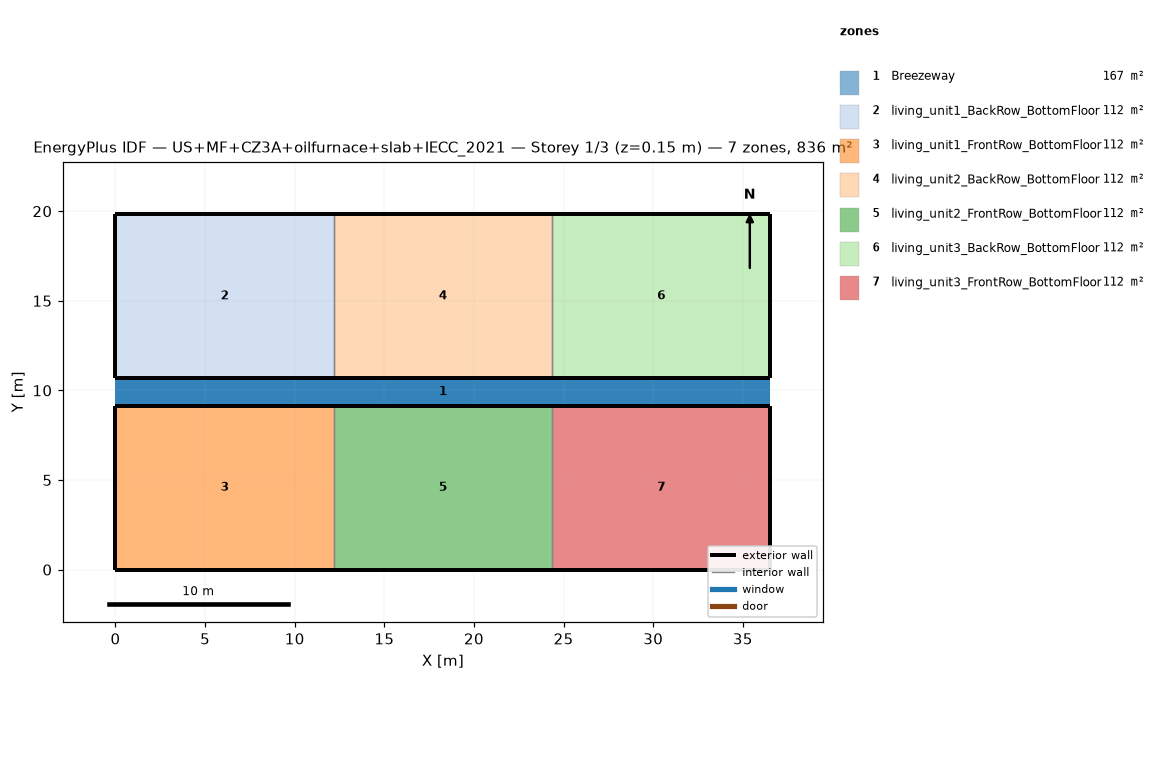
=== STOREY PLAN SPEC (per zone: floor XY polygon, exterior-wall plan segments, windows/doors) ===
zone 1: Breezeway  (167.0 m²)
  floor: (36.54, 9.16) (0.00, 9.16) (0.00, 10.68) (36.54, 10.68)
  floor: (36.54, 9.16) (0.00, 9.16) (0.00, 10.68) (36.54, 10.68)
  floor: (36.54, 9.16) (0.00, 9.16) (0.00, 10.68) (36.54, 10.68)
zone 2: living_unit1_BackRow_BottomFloor  (111.5 m²)
  floor: (12.18, 10.68) (0.00, 10.68) (0.00, 19.84) (12.18, 19.84)
  exterior wall: (0.00, 10.68) – (12.18, 10.68)  [12.2 m]
  exterior wall: (12.18, 19.84) – (0.00, 19.84)  [12.2 m]
  exterior wall: (0.00, 19.84) – (0.00, 10.68)  [9.2 m]
  interior walls: 1
zone 3: living_unit1_FrontRow_BottomFloor  (111.5 m²)
  floor: (12.18, 0.00) (0.00, 0.00) (0.00, 9.16) (12.18, 9.16)
  exterior wall: (0.00, 0.00) – (12.18, 0.00)  [12.2 m]
  exterior wall: (12.18, 9.16) – (0.00, 9.16)  [12.2 m]
  exterior wall: (0.00, 9.16) – (0.00, 0.00)  [9.2 m]
  interior walls: 1
zone 4: living_unit2_BackRow_BottomFloor  (111.5 m²)
  floor: (24.36, 10.68) (12.18, 10.68) (12.18, 19.84) (24.36, 19.84)
  exterior wall: (12.18, 10.68) – (24.36, 10.68)  [12.2 m]
  exterior wall: (24.36, 19.84) – (12.18, 19.84)  [12.2 m]
  interior walls: 2
zone 5: living_unit2_FrontRow_BottomFloor  (111.5 m²)
  floor: (24.36, 0.00) (12.18, 0.00) (12.18, 9.16) (24.36, 9.16)
  exterior wall: (12.18, 0.00) – (24.36, 0.00)  [12.2 m]
  exterior wall: (24.36, 9.16) – (12.18, 9.16)  [12.2 m]
  interior walls: 2
zone 6: living_unit3_BackRow_BottomFloor  (111.5 m²)
  floor: (36.54, 10.68) (24.36, 10.68) (24.36, 19.84) (36.54, 19.84)
  exterior wall: (24.36, 10.68) – (36.54, 10.68)  [12.2 m]
  exterior wall: (36.54, 10.68) – (36.54, 19.84)  [9.2 m]
  exterior wall: (36.54, 19.84) – (24.36, 19.84)  [12.2 m]
  interior walls: 1
zone 7: living_unit3_FrontRow_BottomFloor  (111.5 m²)
  floor: (36.54, 0.00) (24.36, 0.00) (24.36, 9.16) (36.54, 9.16)
  exterior wall: (24.36, 0.00) – (36.54, 0.00)  [12.2 m]
  exterior wall: (36.54, 0.00) – (36.54, 9.16)  [9.2 m]
  exterior wall: (36.54, 9.16) – (24.36, 9.16)  [12.2 m]
  interior walls: 1

=== DERIVED (storey summary) ===
Building: US+MF+CZ3A+oilfurnace+slab+IECC_2021
Storey: 1 of 3  (floor level z = 0.15 m)
Storey gross floor area: 836.2 m²
Zones on this storey: 7
  - Breezeway: floor 167.0 m²
  - living_unit1_BackRow_BottomFloor: floor 111.5 m²; exterior wall 33.5 m (86.9 m²); WWR 0.0%
  - living_unit1_FrontRow_BottomFloor: floor 111.5 m²; exterior wall 33.5 m (86.9 m²); WWR 0.0%
  - living_unit2_BackRow_BottomFloor: floor 111.5 m²; exterior wall 24.4 m (63.1 m²); WWR 0.0%
  - living_unit2_FrontRow_BottomFloor: floor 111.5 m²; exterior wall 24.4 m (63.1 m²); WWR 0.0%
  - living_unit3_BackRow_BottomFloor: floor 111.5 m²; exterior wall 33.5 m (86.9 m²); WWR 0.0%
  - living_unit3_FrontRow_BottomFloor: floor 111.5 m²; exterior wall 33.5 m (86.9 m²); WWR 0.0%
Zone adjacency (shared interzone walls):
  - living_unit1_BackRow_BottomFloor ↔ living_unit2_BackRow_BottomFloor
  - living_unit1_FrontRow_BottomFloor ↔ living_unit2_FrontRow_BottomFloor
  - living_unit2_BackRow_BottomFloor ↔ living_unit3_BackRow_BottomFloor
  - living_unit2_FrontRow_BottomFloor ↔ living_unit3_FrontRow_BottomFloor